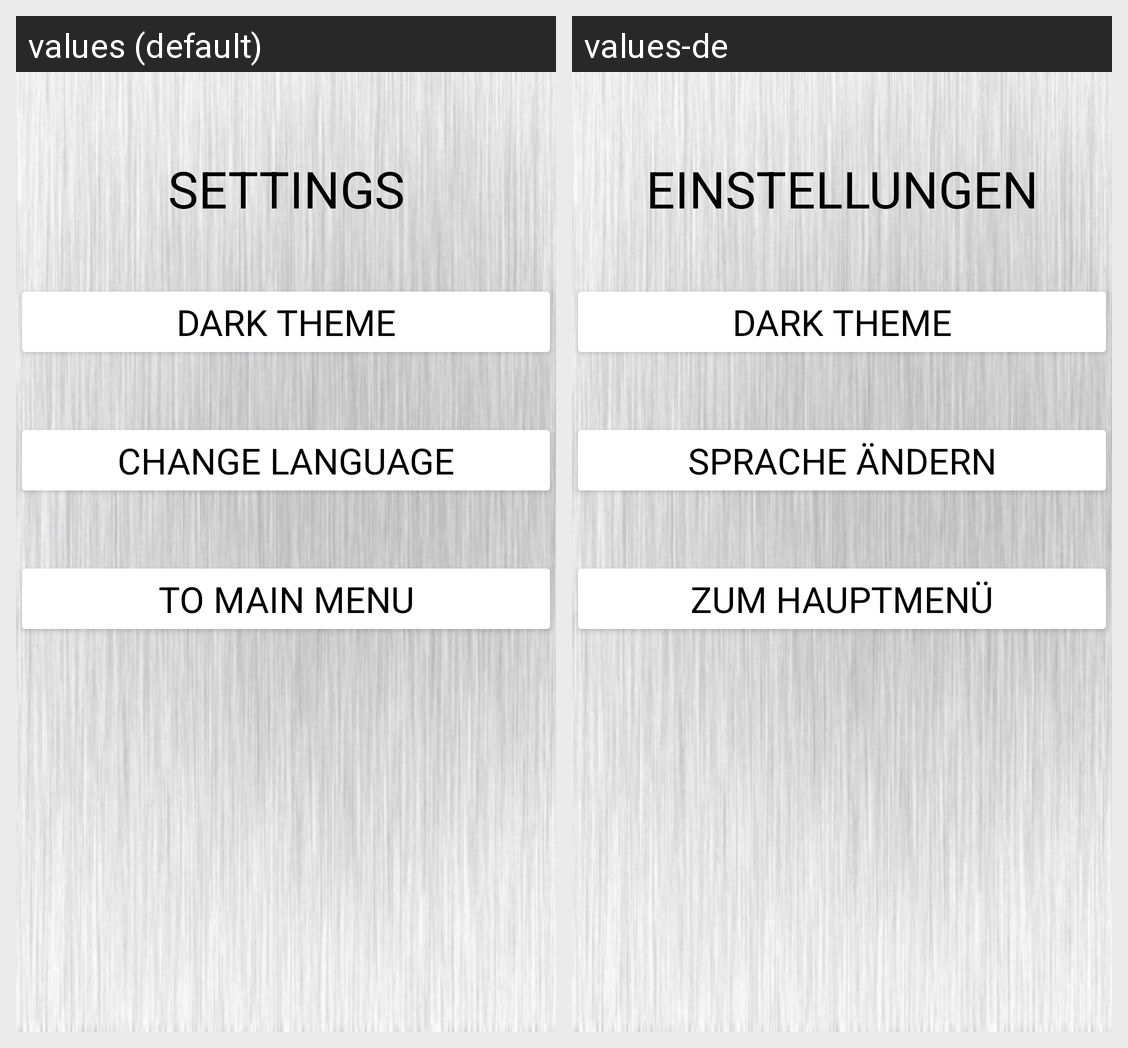

Translations of the strings shown on this Android screen, per locale in the grid:
Android screen res/layout/activity_settings.xml rendered under 2 locales, left to right: values (default), values-de. Device: Nexus 5 (rendered at 1080×1920; each locale shown at half size, 540×960, under a caption strip naming it); theme Theme.ComputerKnowledgeQuiz.
Strings drawn on this screen, with the default value and each locale's value (text and hints the layout hard-codes, and strings that could not be matched under every locale, appear in the picture but are not listed):

settings
  values: SETTINGS
  values-de: EINSTELLUNGEN

changeLanguage
  values: CHANGE LANGUAGE
  values-de: SPRACHE ÄNDERN

backtoMainMenu
  values: TO MAIN MENU
  values-de: ZUM HAUPTMENÜ
